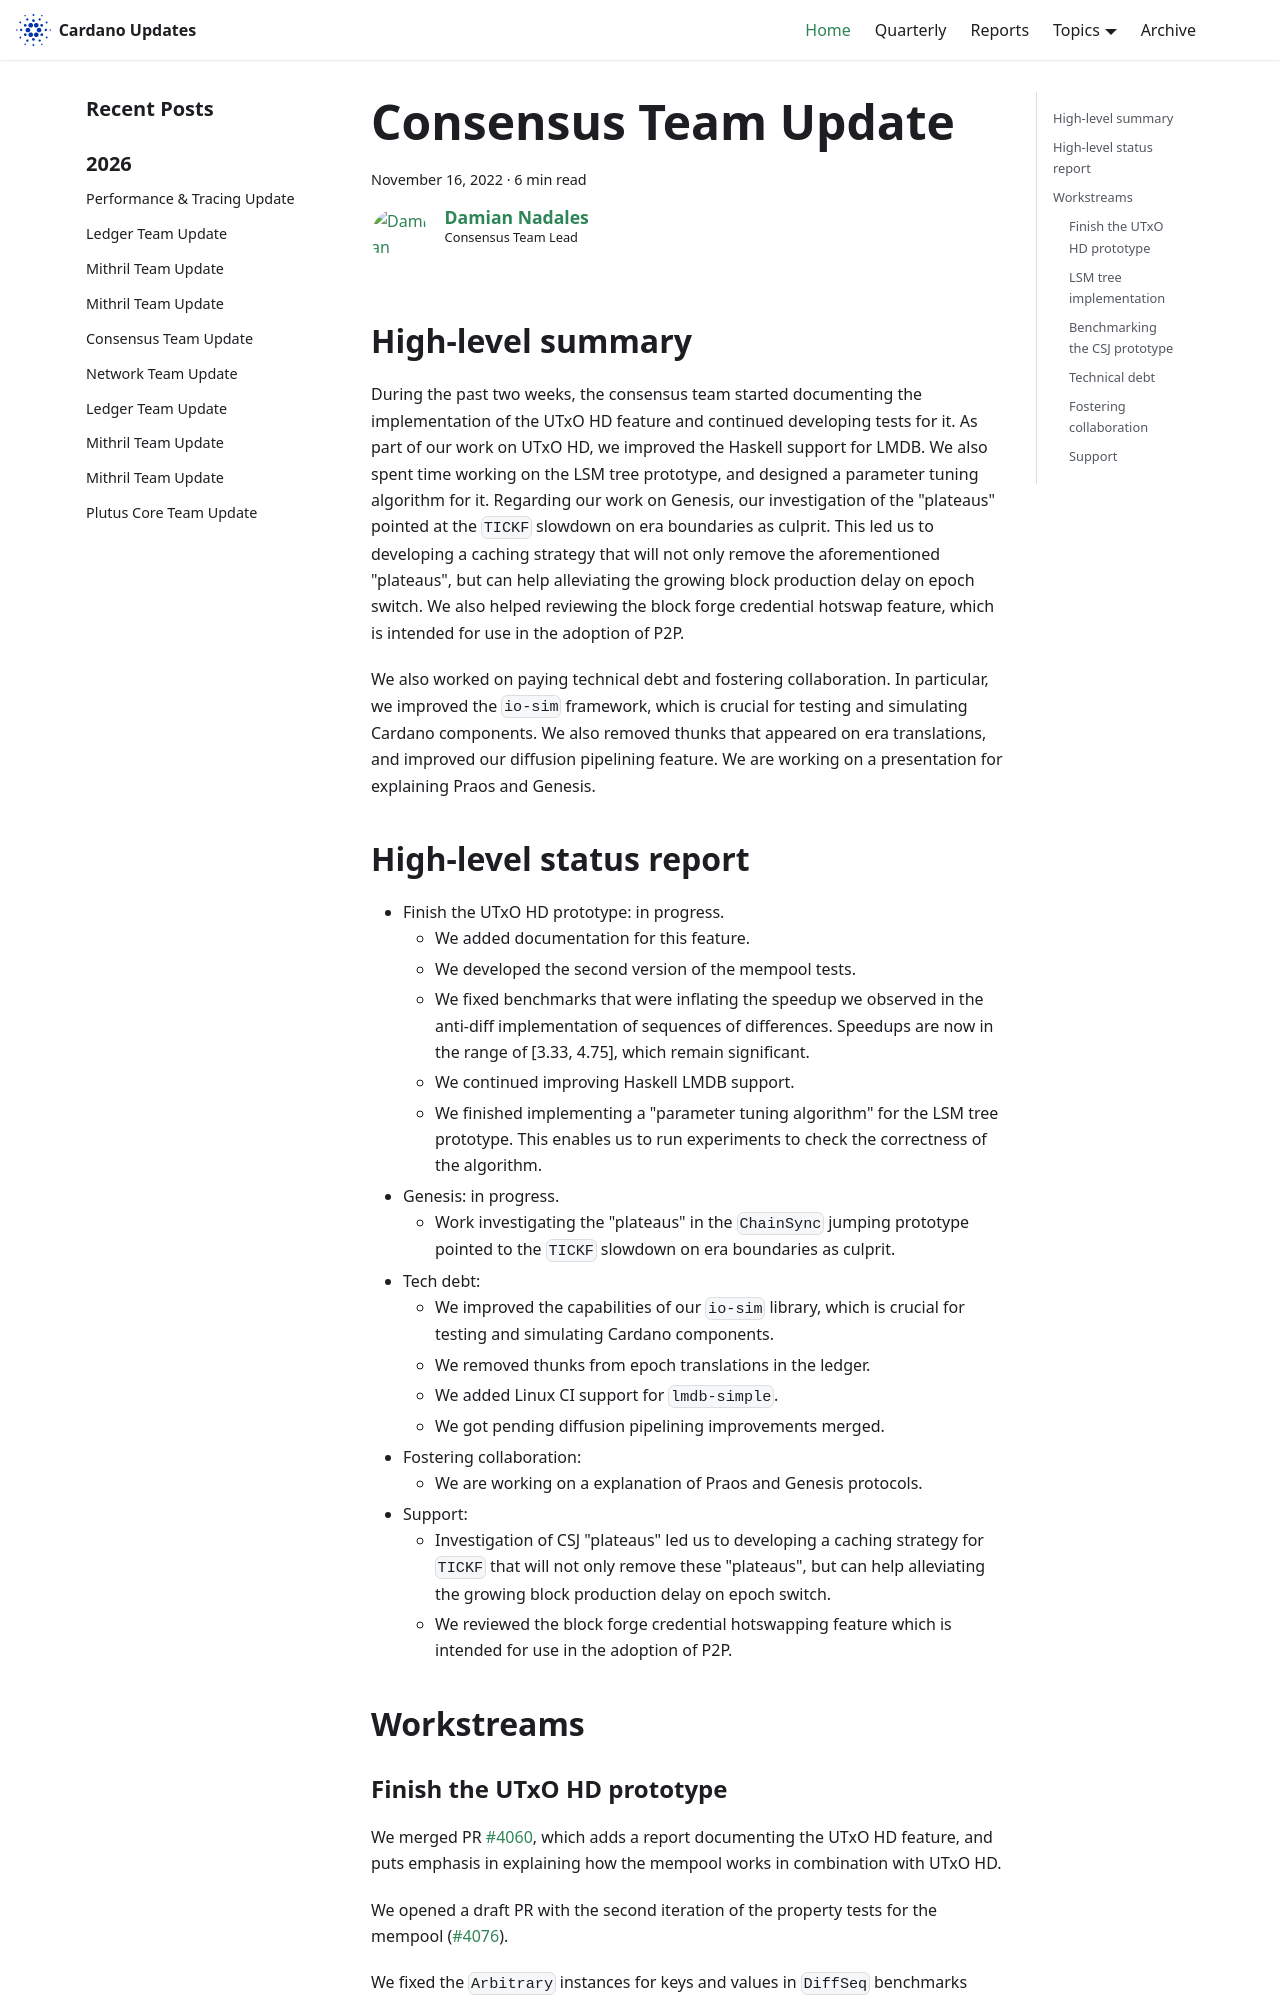

repository: IntersectMBO/cardano-updates · page: 2022-11-16-consensus/index.html · generator: docusaurus

---
title: Consensus Team Update
slug: 2022-11-16-consensus
authors: dnadales
tags: [consensus]
hide_table_of_contents: false
---

## High-level summary

During the past two weeks, the consensus team started documenting the
implementation of the UTxO HD feature and continued developing tests for it. As
part of our work on UTxO HD, we improved the Haskell support for LMDB. We also
spent time working on the LSM tree prototype, and designed a parameter tuning
algorithm for it. Regarding our work on Genesis, our investigation of the
"plateaus" pointed at the `TICKF` slowdown on era boundaries as culprit. This
led us to developing a caching strategy that will not only remove the
aforementioned "plateaus", but can help alleviating the growing block production
delay on epoch switch. We also helped reviewing the block forge credential
hotswap feature, which is intended for use in the adoption of P2P.

We also worked on paying technical debt and fostering collaboration. In
particular, we improved the `io-sim` framework, which is crucial for testing and
simulating Cardano components. We also removed thunks that appeared on era
translations, and improved our diffusion pipelining feature. We are working on a
presentation for explaining Praos and Genesis.

## High-level status report

- Finish the UTxO HD prototype: in progress.
  - We added documentation for this feature.
  - We developed the second version of the mempool tests.
  - We fixed benchmarks that were inflating the speedup we observed in the
    anti-diff implementation of sequences of differences. Speedups are now in the
    range of [3.33, 4.75], which remain significant.
  - We continued improving Haskell LMDB support.
  - We finished implementing a "parameter tuning algorithm" for the LSM tree
    prototype. This enables us to run experiments to check the correctness of
    the algorithm.
- Genesis: in progress.
  - Work investigating the "plateaus" in the `ChainSync` jumping prototype
    pointed to the `TICKF` slowdown on era boundaries as culprit.
- Tech debt:
  - We improved the capabilities of our `io-sim` library, which is crucial for
    testing and simulating Cardano components.
  - We removed thunks from epoch translations in the ledger.
  - We added Linux CI support for `lmdb-simple`.
  - We got pending diffusion pipelining improvements merged.
- Fostering collaboration:
  - We are working on a explanation of Praos and Genesis protocols.
- Support:
  - Investigation of CSJ "plateaus" led us to developing a caching strategy for
    `TICKF` that will not only remove these "plateaus", but can help alleviating
    the growing block production delay on epoch switch.
  - We reviewed the block forge credential hotswapping feature which is intended
    for use in the adoption of P2P.

## Workstreams
